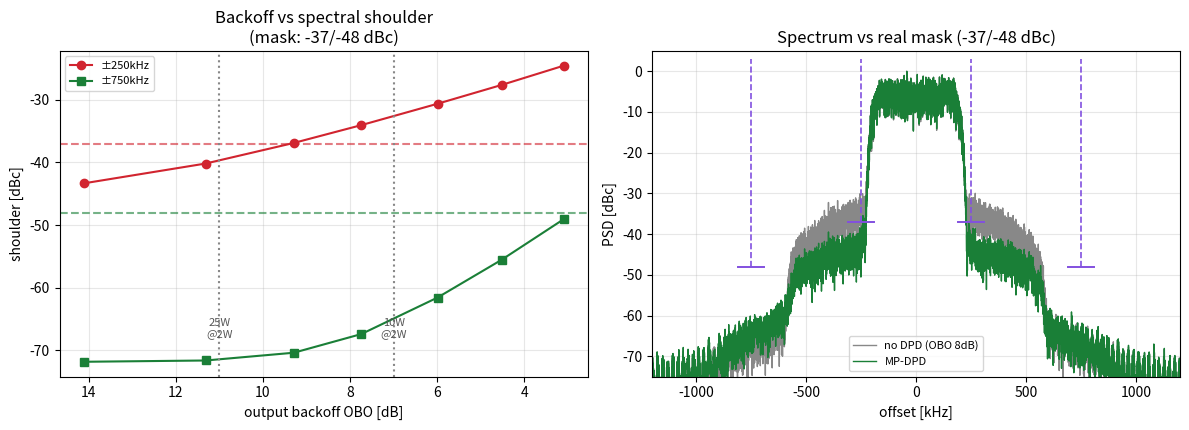

Python code for this plot:
#!/usr/bin/env python3
# -*- coding: utf-8 -*-
"""
バックオフ vs スペクトルマスク 予測（実条件・I/Q 不要の机上検討）
=====================================================================
目的: MN-band D-STL 実条件で、GaN PA を何 dB 出力バックオフ(OBO)すれば
      実マスク（−37 dBc@±250kHz / −48 dBc@±750kHz）に入るかを予測。

実条件:
  - 変調: 単一キャリア 64QAM, RRC ロールオフ α=0.2
  - シンボルレート: 374.4 ksps（占有 ≒405 kHz）
  - マスク: fo±250 kHz で −37 dBc 以下 / fo±750 kHz で −48 dBc 以下
  - 出力目標: 平均 2 W (+33 dBm)。デバイス Psat 例: 25W(+44dBm)→OBO 11dB /
             10W(+40dBm)→OBO 7dB

PA モデル: 代表的な Saleh（AM/AM 圧縮＋AM/PM）。※実機 AM/AM が入れば差し替え。
  → 絶対値は目安。傾向・必要 OBO のオーダーを示す。実機はスペアナで要確認。

依存: numpy（図は matplotlib 任意）
実行: python3 sim/backoff_mask_sim.py
"""
import numpy as np

rng = np.random.default_rng(2020)

RS = 374.4e3          # シンボルレート [sps]
ALPHA = 0.2           # ロールオフ
OSR = 16              # サンプル/シンボル
FS = RS * OSR         # サンプリング周波数
MASK = [(250e3, -37.0), (750e3, -48.0)]   # (オフセット[Hz], 上限[dBc])


def rrc(beta, sps, span=16):
    N = span * sps
    t = np.arange(-N/2, N/2+1)/sps
    h = np.zeros_like(t)
    for i, ti in enumerate(t):
        if abs(ti) < 1e-8:
            h[i] = 1-beta+4*beta/np.pi
        elif beta > 0 and abs(abs(ti)-1/(4*beta)) < 1e-6:
            h[i] = beta/np.sqrt(2)*((1+2/np.pi)*np.sin(np.pi/(4*beta)) +
                                    (1-2/np.pi)*np.cos(np.pi/(4*beta)))
        else:
            h[i] = (np.sin(np.pi*ti*(1-beta)) +
                    4*beta*ti*np.cos(np.pi*ti*(1+beta))) / \
                   (np.pi*ti*(1-(4*beta*ti)**2))
    return h/np.sqrt(np.sum(h**2))


def gen_64qam_rrc(n_sym=12000):
    m = 8
    lv = np.arange(-(m-1), m, 2)
    pts = (lv[None, :]+1j*lv[:, None]).ravel()
    pts /= np.sqrt((np.abs(pts)**2).mean())
    syms = pts[rng.integers(0, pts.size, n_sym)]
    up = np.zeros(n_sym*OSR, dtype=complex); up[::OSR] = syms
    x = np.convolve(up, rrc(ALPHA, OSR), mode='same')
    x /= np.sqrt((np.abs(x)**2).mean())    # rms=1
    return x


def saleh(v):
    aa, ba, ap, bp = 2.0, 1.0, 1.4, 1.0    # Psat(正規化)=1 @ r=1
    r = np.abs(v)
    A = aa*r/(1+ba*r**2)
    P = ap*r**2/(1+bp*r**2)
    return A*np.exp(1j*(np.angle(v)+P))


PSAT = 2.0*1.0/(1+1.0)   # Saleh A_max at r=1 = 1.0 → Psat=1.0（電力）
# （正規化 Psat=1。OBO = -10log10(平均出力電力)）


def psd_dbc(y, nfft=1<<15):
    """出力 PSD を計算し、ピークを 0 dBc 基準に正規化して返す。"""
    N = (len(y)//nfft)*nfft
    y = y[:N].reshape(-1, nfft)
    w = np.hanning(nfft)
    S = np.mean(np.abs(np.fft.fftshift(np.fft.fft(y*w, axis=1), axes=1))**2, axis=0)
    f = np.fft.fftshift(np.fft.fftfreq(nfft, 1/FS))
    p = 10*np.log10(S/ S.max() + 1e-20)     # ピーク=0 dBc
    return f, p


def shoulder(f, p, off, half=20e3):
    """±off [Hz] 付近(±half)の PSD 平均[dBc]（上下の悪い方）。"""
    def band(c):
        m = (f > c-half) & (f < c+half)
        return 10*np.log10(np.mean(10**(p[m]/10)))
    return max(band(+off), band(-off))


def run_pa(x, drive):
    """drive=入力rmsスケール。出力 y、平均出力電力、OBO[dB] を返す。"""
    y = saleh(drive*x)
    pout = (np.abs(y)**2).mean()
    obo = -10*np.log10(pout/PSAT)
    return y, obo


# ---- 簡易 MP-DPD（ILA 1 パス, order7/mem3, タップ間隔1）----
def mp_basis(x, order=7, mem=3):
    ax = np.abs(x); cols = []
    for mm in range(mem+1):
        xm = np.roll(x, mm); xm[:mm] = 0
        axm = np.roll(ax, mm); axm[:mm] = 0
        for k in range(1, order+1, 2):
            cols.append(xm*axm**(k-1))
    return np.column_stack(cols)


def dpd_once(drive, x):
    """間接学習(ILA) 1 パス。小信号利得 g0=aa=2.0 を基準に後段逆モデルを同定し
    前段(予歪器)へコピー。u=Φ(v)w を PA へ入力。v=drive*x（PA 入力レベル）。"""
    g0 = 2.0                       # Saleh 小信号利得 (=aa)
    v = drive*x                    # PA 入力
    y = saleh(v)                   # PA 出力
    z = y/g0                       # 利得正規化した観測（v と同レベル）
    Phi = mp_basis(z)              # 後段逆モデルの基底 Φ(z)
    A = Phi.conj().T@Phi; A += 1e-3*np.trace(A)/A.shape[0]*np.eye(A.shape[0])
    w = np.linalg.solve(A, Phi.conj().T@v)   # v ≈ Φ(z) w を最小二乗
    u = mp_basis(v)@w              # 予歪器出力 u=Φ(v)w（同じ w を前段へ）
    return saleh(u)                # 予歪後に PA 通過


def main():
    x = gen_64qam_rrc()
    print("\n===== 実条件 バックオフ vs マスク 予測（Saleh 代表モデル）=====")
    print(f"64QAM SC, α={ALPHA}, Rs={RS/1e3:.1f}ksps, 占有≒405kHz")
    print(f"マスク: ±250kHz ≤ −37 dBc / ±750kHz ≤ −48 dBc")
    print("-"*64)
    print(f"{'OBO[dB]':>8}{'@±250k[dBc]':>14}{'@±750k[dBc]':>14}{'判定':>10}")
    print("-"*64)
    results = []
    for drive in [0.10, 0.14, 0.18, 0.22, 0.28, 0.35, 0.45]:
        y, obo = run_pa(x, drive)
        f, p = psd_dbc(y)
        s250 = shoulder(f, p, 250e3)
        s750 = shoulder(f, p, 750e3)
        ok = (s250 <= -37) and (s750 <= -48)
        print(f"{obo:>8.1f}{s250:>14.1f}{s750:>14.1f}{'  ○ 合格' if ok else '  × 不足':>10}")
        results.append((obo, s250, s750, ok, y, f, p))
    print("-"*64)
    # デバイス対応
    print("デバイス対応（平均2W=+33dBm 出力時）:")
    print("  ・25W(+44dBm)品 → OBO 11 dB    ・10W(+40dBm)品 → OBO 7 dB")

    # 代表点(10W品=OBO~7-8dB)で DPD 効果
    dr = 0.22
    y0, obo0 = run_pa(x, dr)
    f0, p0 = psd_dbc(y0)
    yd = dpd_once(dr, x); fd, pd = psd_dbc(yd)
    print(f"\n>>> DPD 効果（OBO≈{obo0:.1f}dB ＝10W品を2Wで運用する点）:")
    print(f"    無DPD : ±250k {shoulder(f0,p0,250e3):.1f} / ±750k {shoulder(f0,p0,750e3):.1f} dBc")
    print(f"    MP-DPD: ±250k {shoulder(fd,pd,250e3):.1f} / ±750k {shoulder(fd,pd,750e3):.1f} dBc")
    _fig(results, (f0, p0, obo0), (fd, pd))


def _fig(results, nodpd, dpd):
    try:
        import matplotlib; matplotlib.use("Agg"); import matplotlib.pyplot as plt, os
    except Exception as e:
        print("(no matplotlib:", e, ")"); return
    os.makedirs("docs/figures", exist_ok=True)
    fig, ax = plt.subplots(1, 2, figsize=(12, 4.4))
    # 左: OBO vs shoulder
    obos = [r[0] for r in results]
    ax[0].plot(obos, [r[1] for r in results], "o-", color="#d1242f", label="±250kHz")
    ax[0].plot(obos, [r[2] for r in results], "s-", color="#1a7f37", label="±750kHz")
    ax[0].axhline(-37, ls="--", color="#d1242f", alpha=.6); ax[0].axhline(-48, ls="--", color="#1a7f37", alpha=.6)
    ax[0].axvline(11, ls=":", color="#888"); ax[0].axvline(7, ls=":", color="#888")
    ax[0].text(11, -68, "25W\n@2W", fontsize=8, ha="center", color="#555")
    ax[0].text(7, -68, "10W\n@2W", fontsize=8, ha="center", color="#555")
    ax[0].set_xlabel("output backoff OBO [dB]"); ax[0].set_ylabel("shoulder [dBc]")
    ax[0].set_title("Backoff vs spectral shoulder\n(mask: -37/-48 dBc)")
    ax[0].legend(fontsize=8); ax[0].grid(alpha=.3); ax[0].invert_xaxis()
    # 右: スペクトル(OBO~7dB) 無DPD vs DPD + マスク
    f0, p0, obo0 = nodpd; fd, pd = dpd
    ax[1].plot(f0/1e3, p0, color="#888", lw=1, label=f"no DPD (OBO {obo0:.0f}dB)")
    ax[1].plot(fd/1e3, pd, color="#1a7f37", lw=1, label="MP-DPD")
    for off, lim in MASK:
        ax[1].plot([off/1e3, off/1e3], [lim, 3], "--", color="#8250df", lw=1.2)
        ax[1].plot([-off/1e3, -off/1e3], [lim, 3], "--", color="#8250df", lw=1.2)
        ax[1].plot([off/1e3-60, off/1e3+60], [lim, lim], "-", color="#8250df", lw=1.4)
        ax[1].plot([-off/1e3-60, -off/1e3+60], [lim, lim], "-", color="#8250df", lw=1.4)
    ax[1].set_xlim(-1200, 1200); ax[1].set_ylim(-75, 5)
    ax[1].set_xlabel("offset [kHz]"); ax[1].set_ylabel("PSD [dBc]")
    ax[1].set_title("Spectrum vs real mask (-37/-48 dBc)")
    ax[1].legend(fontsize=8); ax[1].grid(alpha=.3)
    fig.tight_layout(); fig.savefig("docs/figures/backoff_mask.png", dpi=130)
    print("figure saved: docs/figures/backoff_mask.png")


if __name__ == "__main__":
    main()
